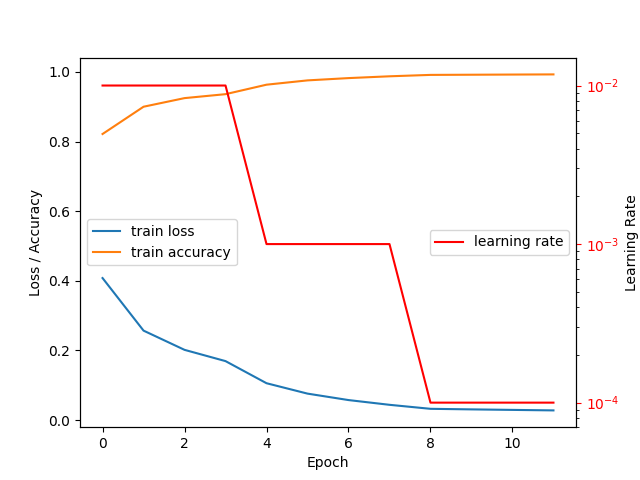

Values plotted in this chart, from the file beside it:
loss, accuracy, lr
0.4079, 0.8218, 0.01
0.2569, 0.9002, 0.01
0.2016, 0.9249, 0.01
0.1693, 0.9363, 0.01
0.1057, 0.9635, 0.001
0.07586, 0.9759, 0.001
0.05733, 0.9824, 0.001
0.04371, 0.9876, 0.001
0.0322, 0.9916, 0.0001
0.03056, 0.9921, 0.0001
0.02908, 0.9926, 0.0001
0.02765, 0.9931, 0.0001
